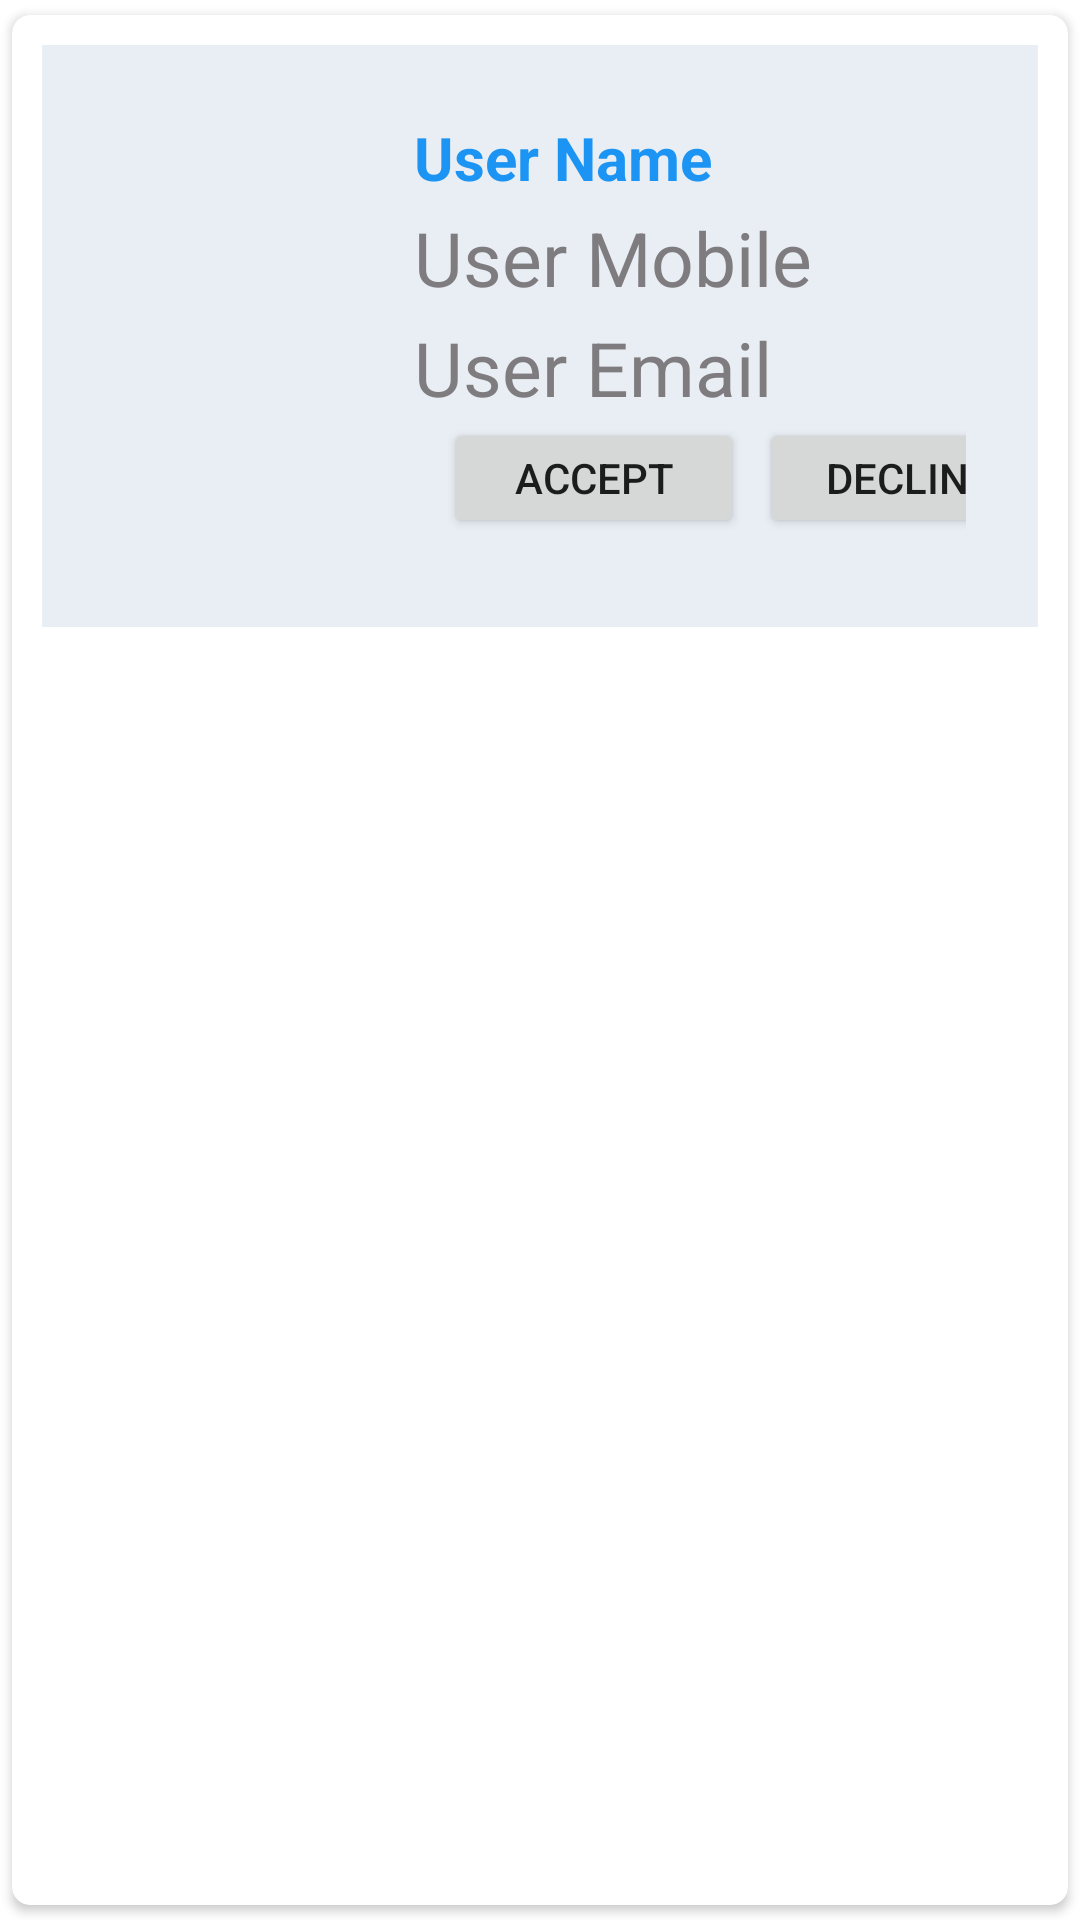

Layout XML and referenced resources for this Android screen:
<!-- AndroidManifest.xml: application theme Theme.LoginWithDb -->
<!-- res/layout/singlerow.xml -->
<androidx.cardview.widget.CardView xmlns:android="http://schemas.android.com/apk/res/android"
    xmlns:app="http://schemas.android.com/apk/res-auto"
    xmlns:tools="http://schemas.android.com/tools"
    android:id="@+id/main_container"
    android:layout_width="match_parent"
    android:layout_height="wrap_content"
    android:layout_gravity="center_horizontal"
    android:layout_margin="5dp"
    android:elevation="4dp"
    app:cardCornerRadius="6dp"
    app:cardUseCompatPadding="true">

    <LinearLayout
        android:layout_width="match_parent"
        android:layout_height="wrap_content"
        android:layout_margin="10dp"
        android:background="@color/cardbg"
        android:orientation="horizontal"
        android:padding="12dp">

        <ImageView
            android:id="@+id/dimg"
            android:layout_width="100dp"
            android:layout_height="160dp"
            android:layout_gravity="left"
            android:layout_marginTop="10dp" />

        <LinearLayout
            android:layout_width="match_parent"
            android:layout_height="wrap_content"
            android:background="@color/cardbg"
            android:orientation="vertical"
            android:padding="12dp">

            <TextView
                android:id="@+id/displayname"
                android:layout_width="250dp"
                android:layout_height="wrap_content"
                android:text="User Name"
                android:textColor="@color/headercolor"
                android:textSize="20dp"
                android:textStyle="bold" />

            <LinearLayout
                android:layout_width="match_parent"
                android:layout_height="wrap_content"

                android:background="@color/cardbg"
                android:orientation="horizontal">

                <TextView
                    android:id="@+id/displaymobno"
                    android:layout_width="145dp"
                    android:layout_height="wrap_content"
                    android:layout_marginTop="3dp"
                    android:text="User Mobile"
                    android:textColor="#7F7C80"
                    android:textSize="25sp"></TextView>

                <Button
                    android:id="@+id/call"
                    android:layout_width="28dp"
                    android:layout_height="28dp"
                    android:layout_marginTop="5dp"
                    android:layout_marginLeft="7dp"
                    android:background="@drawable/ic_baseline_call_24"
                    android:gravity="right" />
            </LinearLayout>

            <TextView
                android:id="@+id/displayemail"
                android:layout_width="250dp"
                android:layout_height="wrap_content"
                android:layout_marginTop="3dp"
                android:text="User Email"
                android:textColor="#7F7C80"
                android:textSize="25sp" />

            <LinearLayout
                android:layout_width="match_parent"
                android:layout_height="wrap_content"

                android:background="@color/cardbg"
                android:orientation="horizontal">

                <Button
                    android:id="@+id/btnacpt"
                    android:layout_width="100dp"
                    android:layout_height="40dp"
                    android:layout_marginLeft="10dp"
                    android:text="@string/Accept" />

                <Button
                    android:id="@+id/btndlt"
                    android:layout_width="100dp"
                    android:layout_height="40dp"
                    android:layout_marginLeft="5dp"
                    android:text="@string/Delete" />
            </LinearLayout>

        </LinearLayout>


    </LinearLayout>

</androidx.cardview.widget.CardView>
<!-- resources referenced by this layout -->
<resources>
  <color name="cardbg">#E8EEF3</color>
  <color name="headercolor">#1C94F3</color>
  <string name="Accept">Accept</string>
  <string name="Delete">Decline</string>
  <style name="Theme.LoginWithDb" parent="Theme.MaterialComponents.DayNight.DarkActionBar">
          
          <item name="colorPrimary">@color/purple_500</item>
          <item name="colorPrimaryVariant">@color/purple_700</item>
          <item name="colorOnPrimary">@color/white</item>
          
          <item name="colorSecondary">@color/teal_200</item>
          <item name="colorSecondaryVariant">@color/teal_700</item>
          <item name="colorOnSecondary">@color/black</item>
          
          <item name="android:statusBarColor" tools:targetApi="l">?attr/colorPrimaryVariant</item>
          
      </style>
  <color name="purple_500">#FF6200EE</color>
  <color name="purple_700">#FF3700B3</color>
  <color name="white">#FFFFFFFF</color>
  <color name="teal_200">#FF03DAC5</color>
  <color name="teal_700">#FF018786</color>
  <color name="black">#FF000000</color>
</resources>
